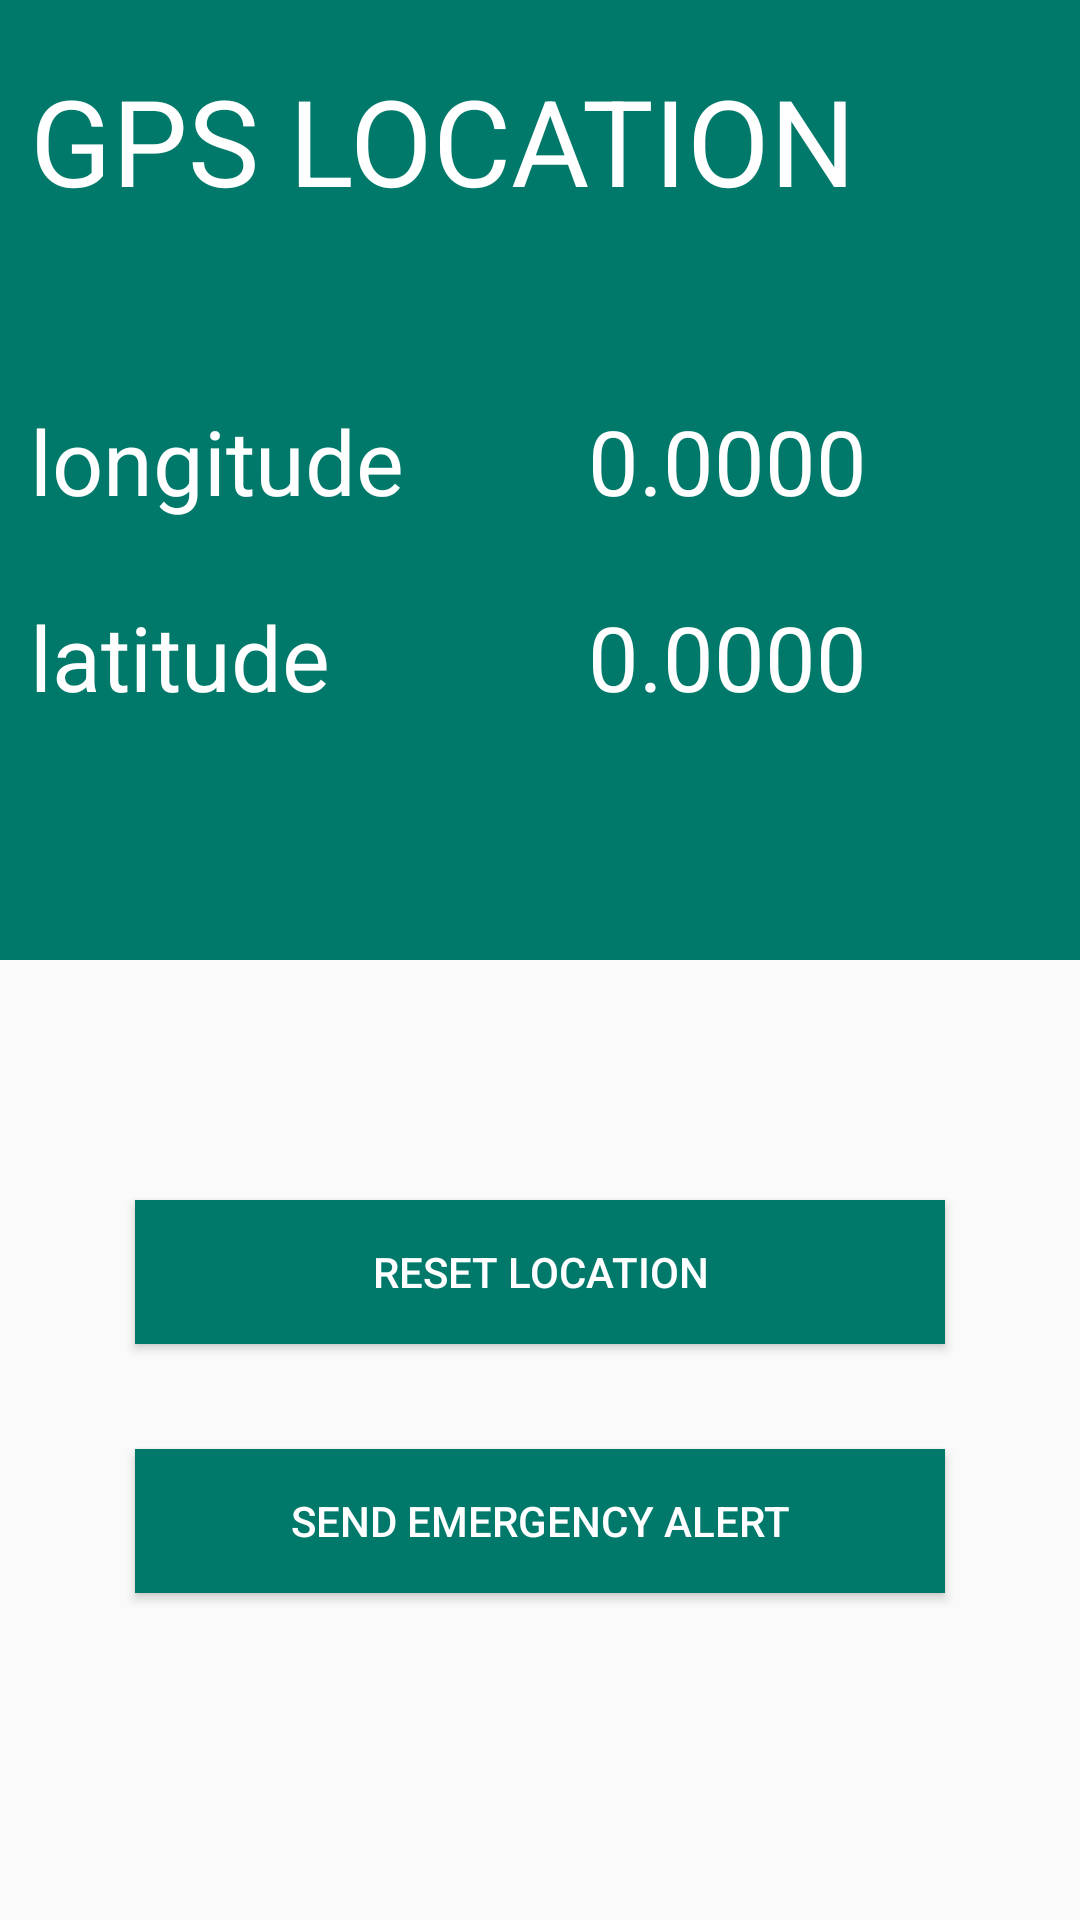

Android layout source for this screen:
<!-- AndroidManifest.xml: application theme AppTheme -->
<!-- res/layout/emergency.xml -->
<?xml version="1.0" encoding="utf-8"?>
<ScrollView xmlns:android="http://schemas.android.com/apk/res/android"
    android:layout_width="match_parent"
    android:layout_height="match_parent"
    xmlns:tools="http://schemas.android.com/tools"
    android:fillViewport="true"
    tools:context=".Emergency">

    <LinearLayout
        android:layout_width="match_parent"
        android:layout_height="match_parent"
        android:orientation="vertical">
    <LinearLayout
        android:layout_width="match_parent"
        android:layout_height="320dp"
        android:orientation="vertical"
        android:background="@color/colorPrimary">
        <TextView
            android:id="@+id/titleTextGPS"
            android:layout_width="wrap_content"
            android:layout_height="wrap_content"
            android:layout_marginLeft="10dp"
            android:layout_marginTop="20dp"
            android:fontFamily="sans-serif"
            android:textColor="@android:color/white"
            android:layout_centerHorizontal="true"
            android:text="GPS LOCATION"
            android:textSize="40sp"/>
        <LinearLayout
            android:layout_width="match_parent"
            android:layout_height="wrap_content"
            android:orientation="horizontal"
            android:layout_marginTop="60dp"
            android:weightSum="3">
            <TextView
                android:id="@+id/longitudeTextGPS"
                android:layout_width="match_parent"
                android:layout_height="wrap_content"
                android:layout_below="@id/titleTextGPS"
                android:text="longitude"
                android:layout_marginLeft="10dp"
                android:layout_weight="1.5"
                android:textColor="@android:color/white"
                android:fontFamily="sans-serif"
                android:textSize="30sp"/>
            <TextView
                android:id="@+id/longitudeValueGPS"
                android:layout_width="match_parent"
                android:layout_height="wrap_content"
                android:paddingLeft="16dp"
                android:fontFamily="sans-serif"
                android:textColor="@android:color/white"
                android:text="0.0000"
                android:layout_weight="1.5"
                android:textSize="30sp"/>
        </LinearLayout>

        <LinearLayout
            android:layout_width="match_parent"
            android:layout_height="wrap_content"
            android:orientation="horizontal"
            android:layout_marginTop="25dp"
            android:weightSum="3">
            <TextView
                android:id="@+id/latitudeTextGPS"
                android:layout_width="match_parent"
                android:layout_height="wrap_content"
                android:layout_below="@id/longitudeTextGPS"
                android:text="latitude"
                android:layout_marginLeft="10dp"
                android:fontFamily="sans-serif"
                android:textColor="@android:color/white"
                android:layout_weight="1.5"
                android:textSize="30sp"/>

            <TextView
                android:id="@+id/latitudeValueGPS"
                android:layout_width="match_parent"
                android:layout_height="wrap_content"
                android:layout_below="@id/longitudeValueGPS"
                android:layout_toRightOf="@id/longitudeTextGPS"
                android:paddingLeft="16dp"
                android:text="0.0000"
                android:fontFamily="sans-serif"
                android:textColor="@android:color/white"
                android:layout_weight="1.5"
                android:textSize="30sp"/>

        </LinearLayout>

    </LinearLayout>

    <Button
        android:id="@+id/reset"
        android:layout_width="match_parent"
        android:layout_height="wrap_content"
        android:layout_marginTop="80dp"
        android:layout_marginBottom="10dp"
        android:layout_marginLeft="45dp"
        android:layout_marginRight="45dp"
        android:textColor="@android:color/white"
        android:background="@color/colorPrimary"
        android:text="Reset Location"

        android:gravity="center"/>

        <Button
            android:id="@+id/Send"
            android:layout_width="match_parent"
            android:layout_height="wrap_content"
            android:layout_marginTop="25dp"
            android:background="@color/colorPrimary"
            android:layout_marginBottom="5dp"
            android:layout_marginLeft="45dp"
            android:layout_marginRight="45dp"
            android:textColor="@android:color/white"
            android:text="Send Emergency Alert"
            android:gravity="center"/>
    </LinearLayout>

</ScrollView>
<!-- resources referenced by this layout -->
<resources>
  <color name="colorPrimary">#00796B</color>
  <style name="AppTheme" parent="Theme.AppCompat.Light.DarkActionBar">
          
          <item name="colorPrimary">@color/colorPrimary</item>
          <item name="colorPrimaryDark">@color/colorPrimaryDark</item>
          <item name="colorAccent">@color/colorAccent</item>
      </style>
  <color name="colorPrimaryDark">#004D40</color>
  <color name="colorAccent">#E91E63</color>
</resources>
